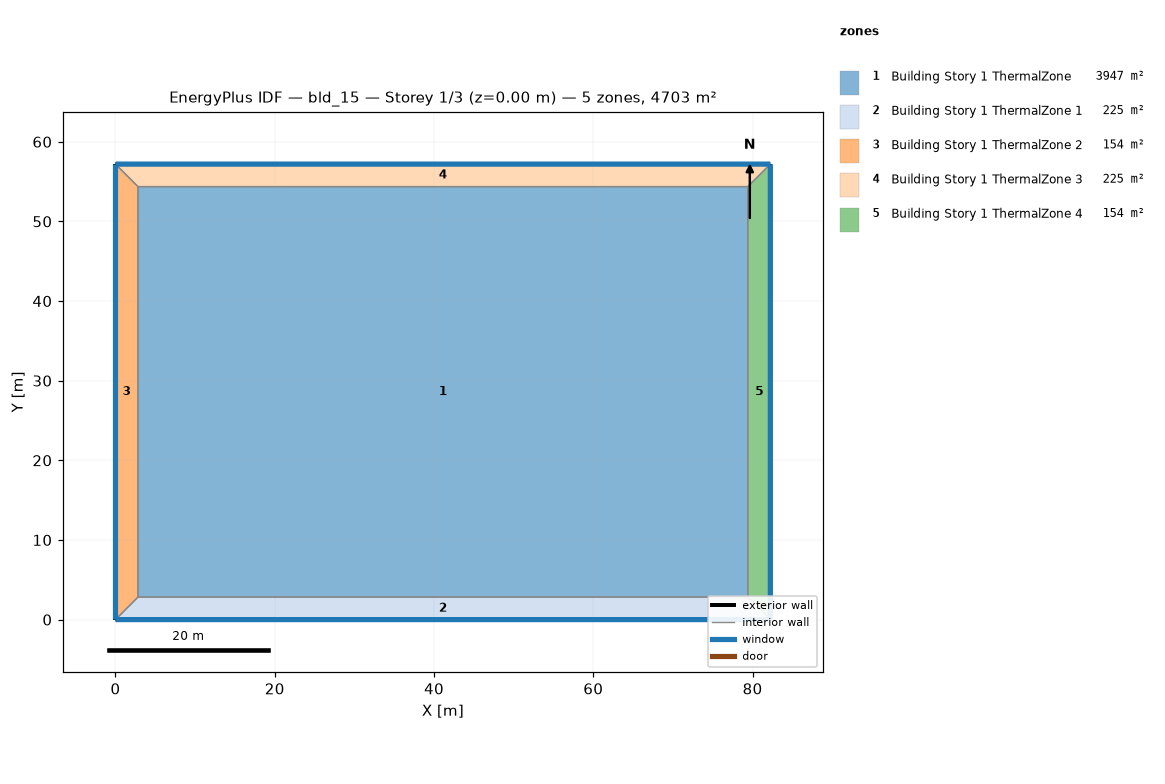
=== STOREY PLAN SPEC (per zone: floor XY polygon, exterior-wall plan segments, windows/doors) ===
zone 1: Building Story 1 ThermalZone  (3946.5 m²)
  floor: (79.40, 2.83) (2.83, 2.83) (2.83, 54.37) (79.40, 54.37)
  interior walls: 4
zone 2: Building Story 1 ThermalZone 1  (224.6 m²)
  floor: (82.23, 0.00) (0.00, 0.00) (2.83, 2.83) (79.40, 2.83)
  exterior wall: (0.00, 0.00) – (82.23, 0.00)  [82.2 m]
    window: (0.03, 0.00) – (82.21, 0.00)  [88.8 m²]
  interior walls: 3
zone 3: Building Story 1 ThermalZone 2  (153.8 m²)
  floor: (0.00, 0.00) (-0.00, 57.20) (2.83, 54.37) (2.83, 2.83)
  exterior wall: (-0.00, 57.20) – (0.00, 0.00)  [57.2 m]
    window: (-0.00, 57.17) – (-0.00, 0.03)  [61.8 m²]
  interior walls: 3
zone 4: Building Story 1 ThermalZone 3  (224.6 m²)
  floor: (-0.00, 57.20) (82.23, 57.20) (79.40, 54.37) (2.83, 54.37)
  exterior wall: (82.23, 57.20) – (-0.00, 57.20)  [82.2 m]
    window: (82.20, 57.20) – (0.03, 57.20)  [88.8 m²]
  interior walls: 3
zone 5: Building Story 1 ThermalZone 4  (153.8 m²)
  floor: (82.23, 57.20) (82.23, 0.00) (79.40, 2.83) (79.40, 54.37)
  exterior wall: (82.23, 0.00) – (82.23, 57.20)  [57.2 m]
    window: (82.23, 0.03) – (82.23, 57.17)  [61.8 m²]
  interior walls: 3

=== DERIVED (storey summary) ===
Building: bld_15
Storey: 1 of 3  (floor level z = 0.00 m)
Storey gross floor area: 4703.2 m²
Zones on this storey: 5
  - Building Story 1 ThermalZone: floor 3946.5 m²
  - Building Story 1 ThermalZone 1: floor 224.6 m²; exterior wall 82.2 m (296.0 m²); 1 window(s) 88.8 m²; WWR 30.0%
  - Building Story 1 ThermalZone 2: floor 153.8 m²; exterior wall 57.2 m (205.9 m²); 1 window(s) 61.8 m²; WWR 30.0%
  - Building Story 1 ThermalZone 3: floor 224.6 m²; exterior wall 82.2 m (296.0 m²); 1 window(s) 88.8 m²; WWR 30.0%
  - Building Story 1 ThermalZone 4: floor 153.8 m²; exterior wall 57.2 m (205.9 m²); 1 window(s) 61.8 m²; WWR 30.0%
Zone adjacency: (none detected)